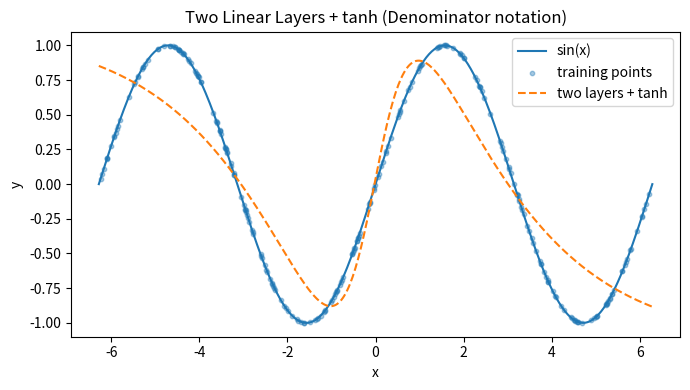

Source code (Python):
# Copyright 2025 Ankur Mohan
# Pure Python / Numpy demo: two linear (matrix) layers WITH tanh non-linearity
# Denominator layout: batch dimension is the second dimension (x ∈ R^{n×B})
#
# Forward equations:
#   h = W1 x + b1          → (H,B)
#   a = tanh(h)            → (H,B)
#   ŷ = W2 a + b2          → (1,B)
#
# Backward equations (denominator notation):
#   dL/dŷ = (2/B) * (ŷ - y)
#   dL/dW2 = (dL/dŷ) aᵀ
#   dL/db2 = Σ_columns(dL/dŷ)
#   dL/da  = W2ᵀ (dL/dŷ)
#   dL/dh  = dL/da ⊙ (1 - tanh²(h))
#   dL/dW1 = (dL/dh) xᵀ
#   dL/db1 = Σ_columns(dL/dh)

import numpy as np
import matplotlib.pyplot as plt

rng = np.random.default_rng(123)

# ---- Dataset ----
B = 256  # batch size
x = rng.uniform(-2*np.pi, 2*np.pi, size=(1, B))  # (1,B)
y = np.sin(x)                                   # (1,B)

# ---- Model parameters ----
H = 8  # hidden width
W1 = rng.normal(scale=0.3, size=(H, 1))
b1 = np.zeros((H, 1))
W2 = rng.normal(scale=0.3, size=(1, H))
b2 = np.zeros((1, 1))

def tanh(u):
    return np.tanh(u)

def tanh_grad(u):
    t = np.tanh(u)
    return 1.0 - t**2

def forward(x):
    h = W1 @ x + b1         # (H,B)
    a = tanh(h)             # (H,B)
    y_hat = W2 @ a + b2     # (1,B)
    return y_hat, h, a

def mse(y_hat, y):
    return np.mean((y_hat - y)**2)

# ---- Training ----
lr = 5e-3
epochs = 5000

for t in range(epochs):
    y_hat, h, a = forward(x)
    loss = mse(y_hat, y)

    # Gradients
    dL_dyhat = (2.0 / B) * (y_hat - y)        # (1,B)
    dL_dW2 = dL_dyhat @ a.T                   # (1,H)
    dL_db2 = np.sum(dL_dyhat, axis=1, keepdims=True)  # (1,1)

    dL_da = W2.T @ dL_dyhat                   # (H,B)
    dL_dh = dL_da * tanh_grad(h)              # (H,B)

    dL_dW1 = dL_dh @ x.T                      # (H,1)
    dL_db1 = np.sum(dL_dh, axis=1, keepdims=True)     # (H,1)

    # Parameter updates
    W2 -= lr * dL_dW2
    b2 -= lr * dL_db2
    W1 -= lr * dL_dW1
    b1 -= lr * dL_db1

    if (t+1) % 500 == 0:
        print(f"epoch {t+1:4d}  loss={loss:.6f}")

# ---- Visualization ----
xs = np.linspace(-2*np.pi, 2*np.pi, 400).reshape(1, -1)
ys_true = np.sin(xs)
ys_pred, _, _ = forward(xs)

plt.figure(figsize=(7,4))
plt.plot(xs.flatten(), ys_true.flatten(), label="sin(x)")
plt.scatter(x.flatten(), y.flatten(), s=10, alpha=0.4, label="training points")
plt.plot(xs.flatten(), ys_pred.flatten(), "--", label="two layers + tanh")
plt.xlabel("x")
plt.ylabel("y")
plt.title("Two Linear Layers + tanh (Denominator notation)")
plt.legend()
plt.tight_layout()
plt.show()
